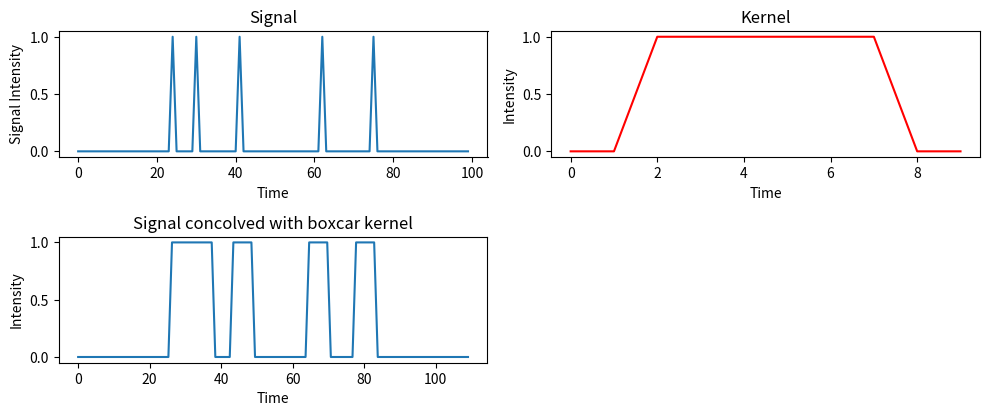

The matplotlib source for this figure:
import matplotlib.pyplot as plt
import numpy as np
from scipy import signal
import math
import random

# 3.2
n_samples = 100

signal = np.zeros(n_samples)
signal[np.random.randint(0, n_samples, 5)] = 1

x = np.linspace(0, n_samples - 1, n_samples)
plt.figure(figsize=(10,10))
plt.subplot(5,2,1)
plt.plot(x, signal)
plt.title('Signal')
plt.ylabel('Signal Intensity')
plt.xlabel('Time')

kernel_n_samples = 10
kernel = np.zeros(kernel_n_samples)
kernel[2:8] = 1

# 3.3
kernel_x = np.linspace(0, kernel_n_samples - 1, kernel_n_samples)
plt.subplot(5,2,2)
plt.plot(kernel_x, kernel, color='red')
plt.title('Kernel')
plt.ylabel('Intensity')
plt.xlabel('Time')

# a =np.random.randint(1,10,20)
# b =np.random.randint(1,10,20)
# print('Dot Product: %s'%np.dot(#Fill,#Fill))#dot product

# 3.5
shifted_kernel = np.zeros((n_samples, n_samples + len(kernel) - 1))
rev_kernel = kernel[::-1]# Reversing the kernel
for i in range(n_samples):
	shifted_kernel[i, i:i + len(kernel)] = rev_kernel
#we multiply the shifted kernal and the signal to perform convolution
convolved_signal = np.dot(signal, shifted_kernel)
convolved_x = np.linspace(0, n_samples + len(kernel) - 1, n_samples + len(kernel) - 1)
plt.subplot(5,2,3)
plt.plot(convolved_x, convolved_signal)
plt.title('Signal concolved with boxcar kernel')
plt.ylabel('Intensity')
plt.xlabel('Time')

plt.tight_layout()
plt.show()